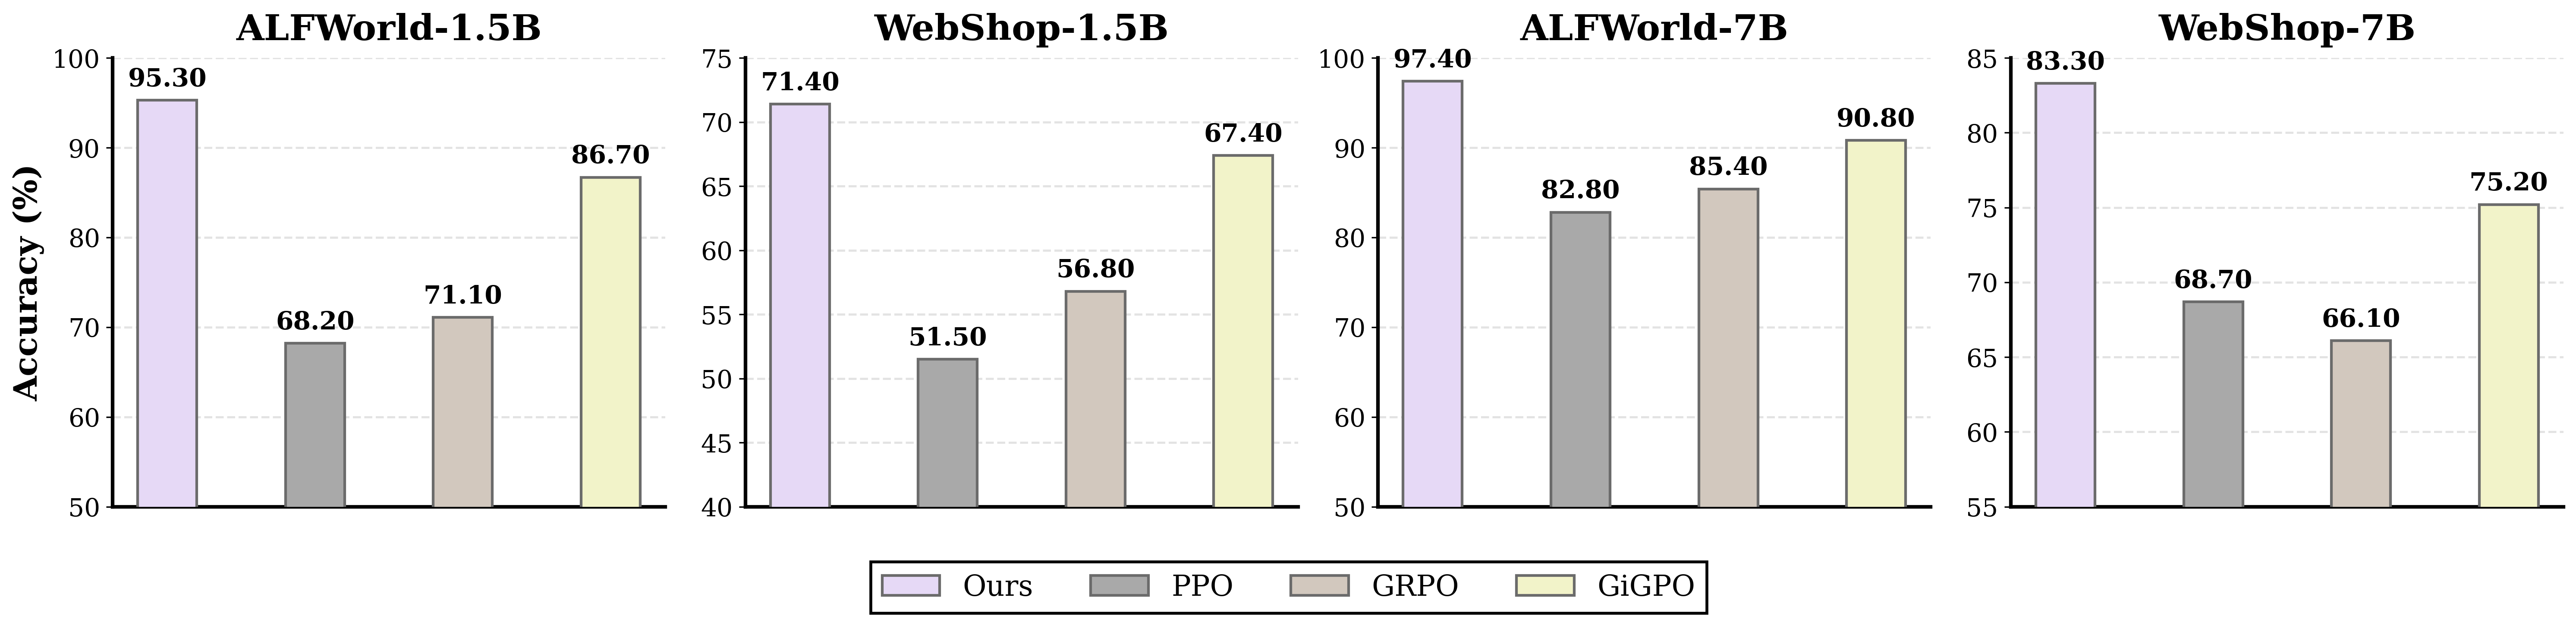

Source code (Python):
import numpy as np
import matplotlib.pyplot as plt
from matplotlib.patches import Patch

# -----------------------------
# Data
# -----------------------------
methods = ["Ours", "PPO", "GRPO", "GiGPO"]

alfworld_1_5b = [95.3, 68.2, 71.1, 86.7]
webshop_1_5b  = [71.4, 51.5, 56.8, 67.4]
alfworld_7b   = [97.4, 82.8, 85.4, 90.8]
webshop_7b    = [83.3, 68.7, 66.1, 75.2]

colors = {
    "Ours":  "#E6D9F6",
    "PPO":   "#A9A9A9",
    "GRPO":  "#D2C8BE",
    "GiGPO": "#F2F3C9",
}

plt.rcParams.update({"font.family": "DejaVu Serif"})

# -----------------------------
# Plot helper
# -----------------------------
def plot_panel(ax, title, values, ylim, yticks, show_ylabel=False, bar_w=0.4):
    vals = np.asarray(values, dtype=float)
    keep = ~np.isnan(vals)
    m_used = [m for m, k in zip(methods, keep) if k]
    v_used = vals[keep]

    x = np.arange(len(m_used))

    ax.bar(
        x, v_used, width=bar_w,
        color=[colors[m] for m in m_used],
        edgecolor="#6B6B6B", linewidth=1.5, zorder=3
    )

    for xi, yi in zip(x, v_used):
        ax.text(
            xi,
            yi + (ylim[1] - ylim[0]) * 0.02,
            f"{yi:.2f}",
            ha="center", va="bottom",
            fontsize=14, fontweight="bold", zorder=4
        )

    ax.set_title(title, fontsize=20, fontweight="bold", pad=10)
    ax.set_ylim(*ylim)
    ax.set_yticks(yticks)

    ax.grid(axis="y", linestyle="--", linewidth=1.2, alpha=0.35, zorder=0)
    ax.set_xticks([])

    ax.spines["top"].set_visible(False)
    ax.spines["right"].set_visible(False)
    ax.spines["left"].set_linewidth(2.0)
    ax.spines["bottom"].set_linewidth(2.0)
    ax.tick_params(axis="y", labelsize=14)

    if show_ylabel:
        ax.set_ylabel("Accuracy (%)", fontsize=18, fontweight="bold")
    else:
        ax.set_ylabel("")

# -----------------------------
# 1x4 layout
# -----------------------------
BAR_WIDTH = 0.4

fig, axes = plt.subplots(1, 4, figsize=(20, 4.8))
ax1, ax2, ax3, ax4 = axes

plot_panel(
    ax1, "ALFWorld-1.5B", alfworld_1_5b,
    ylim=(50, 100), yticks=np.arange(50, 101, 10),
    show_ylabel=True, bar_w=BAR_WIDTH
)
plot_panel(
    ax2, "WebShop-1.5B", webshop_1_5b,
    ylim=(40, 75), yticks=np.arange(40, 76, 5),
    show_ylabel=False, bar_w=BAR_WIDTH
)
plot_panel(
    ax3, "ALFWorld-7B", alfworld_7b,
    ylim=(50, 100), yticks=np.arange(50, 101, 10),
    show_ylabel=False, bar_w=BAR_WIDTH
)
plot_panel(
    ax4, "WebShop-7B", webshop_7b,
    ylim=(55, 85), yticks=np.arange(55, 86, 5),
    show_ylabel=False, bar_w=BAR_WIDTH
)

# Legend across the bottom (4 methods => ncol=4)
legend_handles = [
    Patch(facecolor=colors[m], edgecolor="#6B6B6B", linewidth=1.5, label=m)
    for m in methods
]
leg = fig.legend(
    handles=legend_handles,
    loc="lower center",
    ncol=4,
    frameon=True,
    fancybox=False,
    framealpha=1.0,
    bbox_to_anchor=(0.5, -0.02),
    fontsize=16,
)
leg.get_frame().set_edgecolor("black")
leg.get_frame().set_linewidth(1.6)

plt.tight_layout(rect=(0, 0.12, 1, 1))
# plt.show()
plt.savefig("/projects/standard/mhong/peng0504/HGAE-Agent/verl-agent/header_plot.pdf", dpi=300, bbox_inches="tight")
